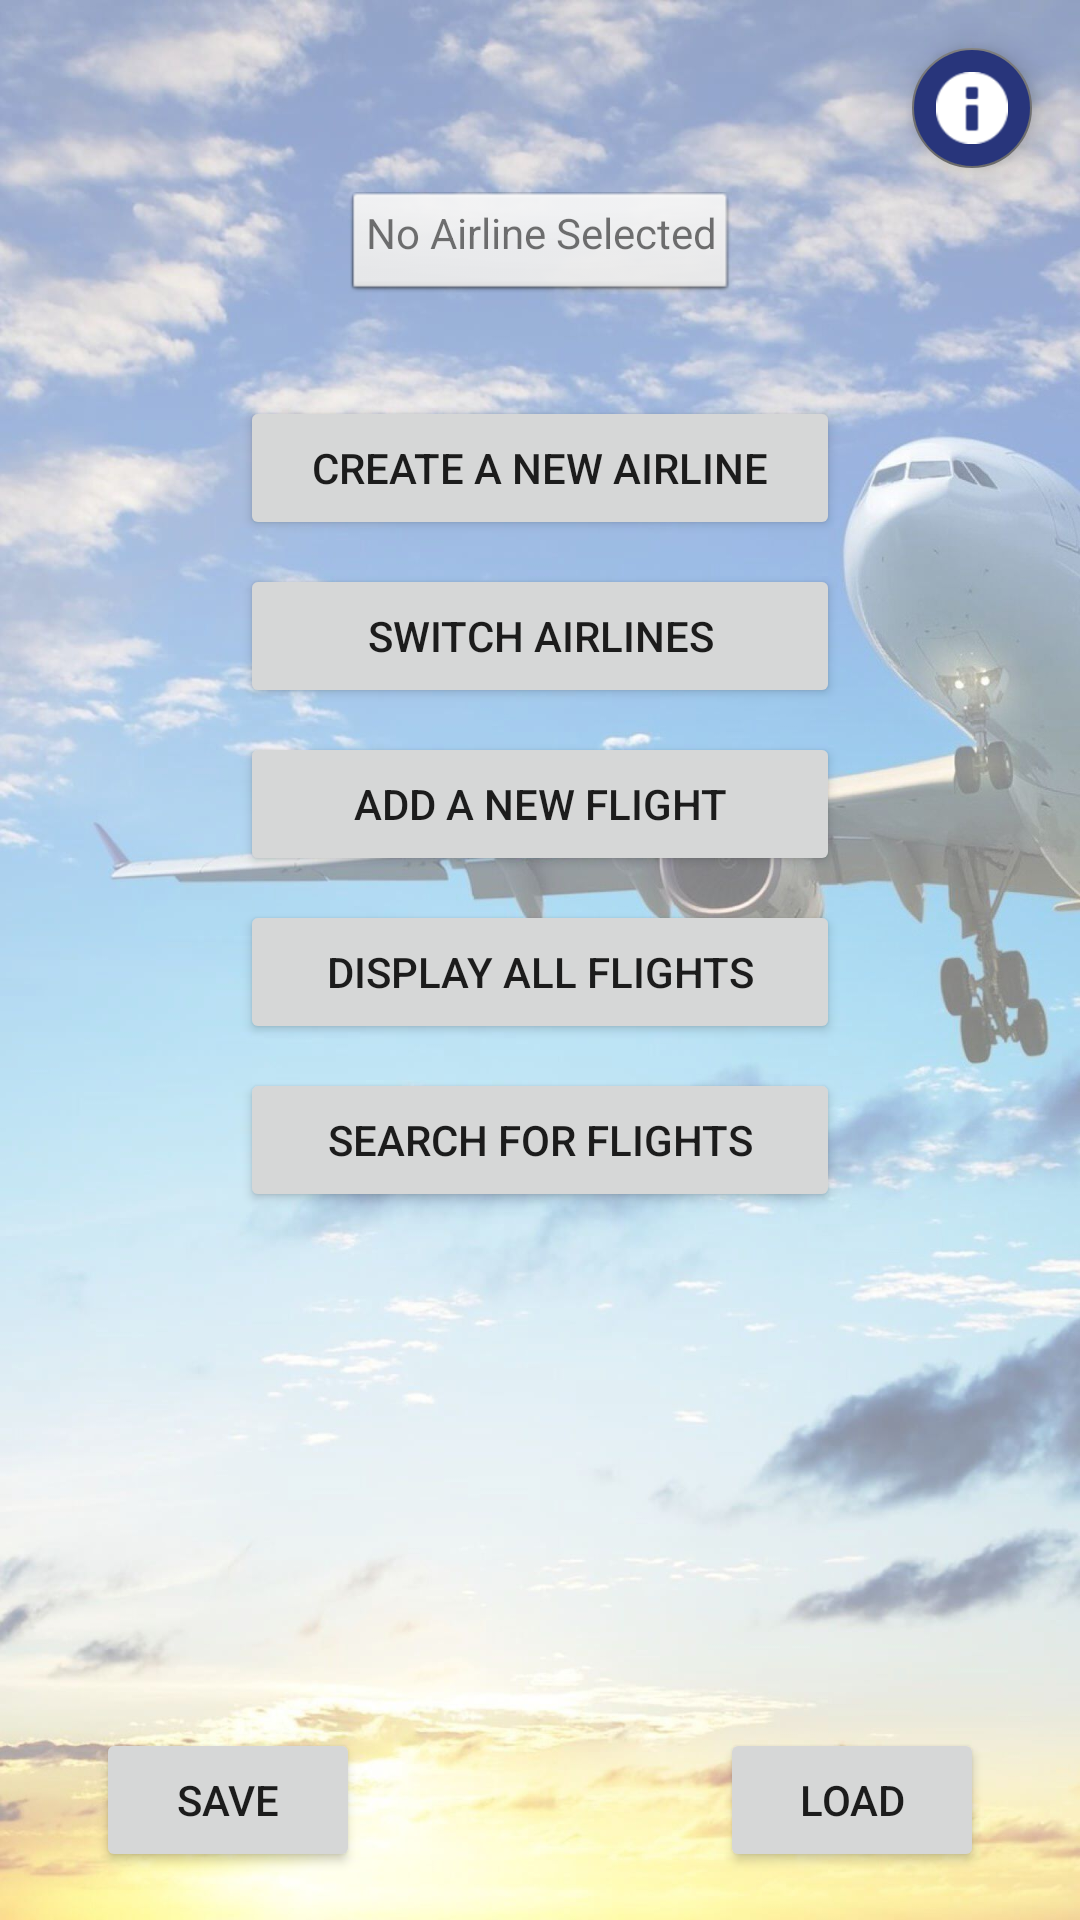

Android layout source for this screen:
<!-- AndroidManifest.xml: activity theme AppTheme.NoActionBar -->
<!-- res/layout/activity_main.xml -->
<?xml version="1.0" encoding="utf-8"?>
<androidx.constraintlayout.widget.ConstraintLayout xmlns:android="http://schemas.android.com/apk/res/android"
    xmlns:app="http://schemas.android.com/apk/res-auto"
    xmlns:tools="http://schemas.android.com/tools"
    android:layout_width="match_parent"
    android:layout_height="match_parent"
    android:background="@drawable/airbg150"
    tools:context=".MainActivity">

    <TextView
        android:id="@+id/airline_name"
        android:layout_width="wrap_content"
        android:layout_height="wrap_content"
        android:layout_marginTop="64dp"
        android:background="@android:drawable/btn_default_small"
        android:text="@string/airline_name"
        app:layout_constraintBottom_toTopOf="@+id/create_airline"
        app:layout_constraintEnd_toEndOf="parent"
        app:layout_constraintStart_toStartOf="parent"
        app:layout_constraintTop_toTopOf="parent" />

    <Button
        android:id="@+id/create_airline"
        android:layout_width="wrap_content"
        android:layout_height="wrap_content"
        android:layout_marginTop="32dp"
        android:backgroundTintMode="src_in"
        android:minWidth="200dp"
        android:text="@string/create_a_new_airline"
        app:layout_constraintEnd_toEndOf="parent"
        app:layout_constraintStart_toStartOf="parent"
        app:layout_constraintTop_toBottomOf="@id/airline_name" />


    <Button
        android:id="@+id/switch_airlines"
        android:layout_width="wrap_content"
        android:layout_height="wrap_content"
        android:layout_marginTop="8dp"
        android:minWidth="200dp"
        android:text="@string/switch_airlines"
        app:layout_constraintEnd_toEndOf="parent"
        app:layout_constraintStart_toStartOf="parent"
        app:layout_constraintTop_toBottomOf="@id/create_airline" />

    <Button
        android:id="@+id/add_flight"
        android:layout_width="wrap_content"
        android:layout_height="wrap_content"
        android:layout_marginTop="8dp"
        android:minWidth="200dp"
        android:text="@string/add_a_new_flight"
        app:layout_constraintEnd_toEndOf="parent"
        app:layout_constraintStart_toStartOf="parent"
        app:layout_constraintTop_toBottomOf="@id/switch_airlines" />

    <Button
        android:id="@+id/display_all"
        android:layout_width="wrap_content"
        android:layout_height="wrap_content"
        android:layout_marginTop="8dp"
        android:minWidth="200dp"
        android:text="@string/display_all_flights"
        app:layout_constraintEnd_toEndOf="parent"
        app:layout_constraintStart_toStartOf="parent"
        app:layout_constraintTop_toBottomOf="@id/add_flight" />

    <Button
        android:id="@+id/flight_search"
        android:layout_width="wrap_content"
        android:layout_height="wrap_content"
        android:layout_marginTop="8dp"
        android:minWidth="200dp"
        android:text="@string/search_for_flights"
        app:layout_constraintEnd_toEndOf="parent"
        app:layout_constraintStart_toStartOf="parent"
        app:layout_constraintTop_toBottomOf="@id/display_all" />

    <Button
        android:id="@+id/save_button"
        android:layout_width="wrap_content"
        android:layout_height="wrap_content"
        android:layout_marginStart="32dp"
        android:layout_marginBottom="16dp"
        android:text="@string/save"
        app:layout_constraintBottom_toBottomOf="parent"
        app:layout_constraintStart_toStartOf="parent" />

    <Button
        android:id="@+id/load_button"
        android:layout_width="wrap_content"
        android:layout_height="wrap_content"
        android:layout_marginEnd="32dp"
        android:layout_marginBottom="16dp"
        android:text="@string/load"
        app:layout_constraintBottom_toBottomOf="parent"
        app:layout_constraintEnd_toEndOf="parent" />

    <com.google.android.material.floatingactionbutton.FloatingActionButton
        android:id="@+id/readme_Button"
        android:layout_width="wrap_content"
        android:layout_height="wrap_content"
        android:layout_marginTop="16dp"
        android:layout_marginEnd="16dp"
        android:backgroundTint="#28357B"
        android:clickable="true"
        android:tint="#FFFFFF"
        app:fabSize="mini"
        app:layout_constraintEnd_toEndOf="parent"
        app:layout_constraintTop_toTopOf="parent"
        app:rippleColor="#FFFFFF"
        app:srcCompat="@android:drawable/ic_dialog_info" />

</androidx.constraintlayout.widget.ConstraintLayout>
<!-- resources referenced by this layout -->
<resources>
  <!-- drawable airbg150: jpg bitmap (drawable, 145226 bytes) -->
  <string name="add_a_new_flight">Add A New Flight</string>
  <string name="airline_name">No Airline Selected</string>
  <string name="create_a_new_airline">Create A New Airline</string>
  <string name="display_all_flights">Display All Flights</string>
  <string name="load">load</string>
  <string name="save">save</string>
  <string name="search_for_flights">Search For Flights</string>
  <string name="switch_airlines">Switch Airlines</string>
  <style name="AppTheme.NoActionBar">
          <item name="windowActionBar">false</item>
          <item name="windowNoTitle">true</item>
      </style>
</resources>
